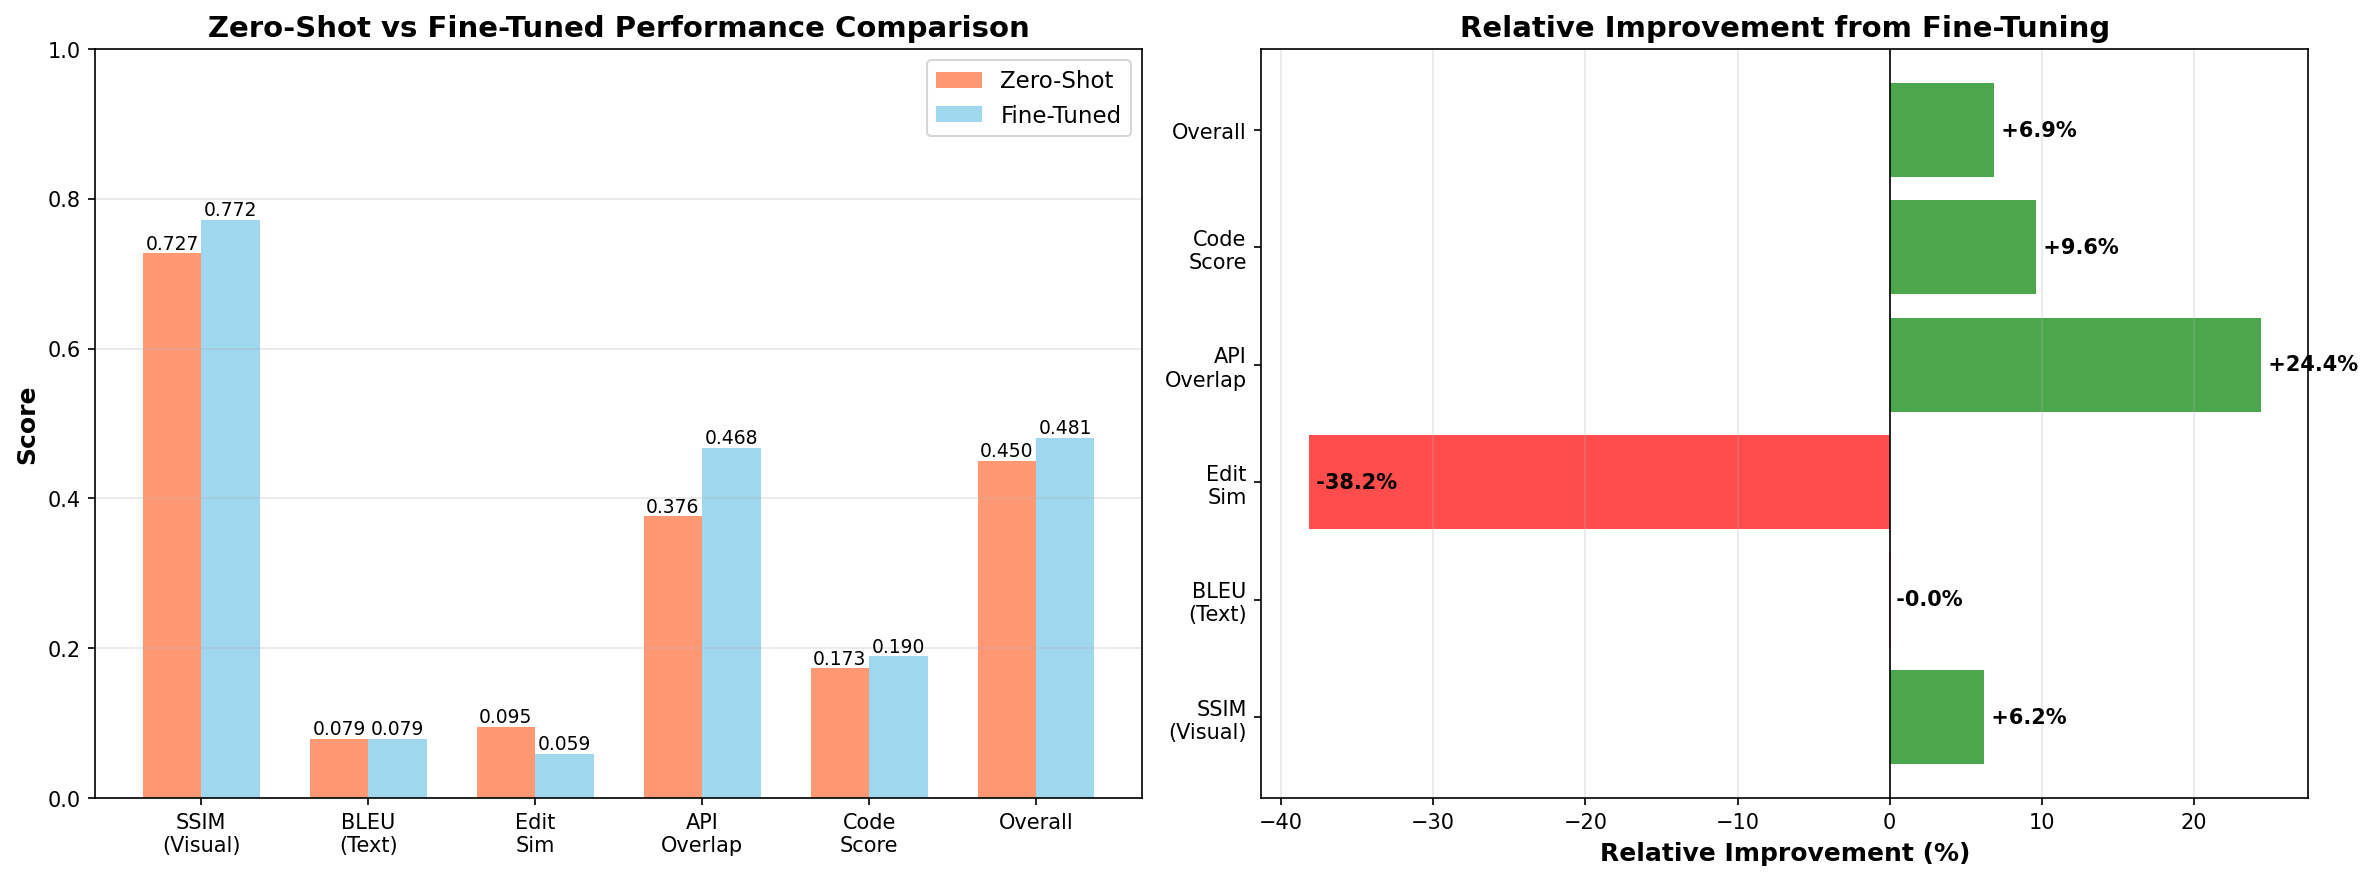

Values plotted in this chart, from the file beside it:
Metric, Zero-Shot, Fine-Tuned, Absolute Δ, Relative Δ
SSIM (Visual), 0.727 ± 0.160, 0.772 ± 0.148, +0.045, +6.2%
BLEU (Text), 0.079 ± 0.060, 0.079 ± 0.059, -0.000, -0.0%
Edit Similarity, 0.095 ± 0.030, 0.059 ± 0.049, -0.036, -38.2%
API Overlap, 0.376 ± 0.254, 0.468 ± 0.183, +0.092, +24.4%
Code Score, 0.173 ± 0.061, 0.190 ± 0.049, +0.017, +9.6%
Overall Score, 0.450 ± 0.068, 0.481 ± 0.071, +0.031, +6.9%
Execution Success Rate, 100.0%, 100.0%, +0.0%, +0.0%
